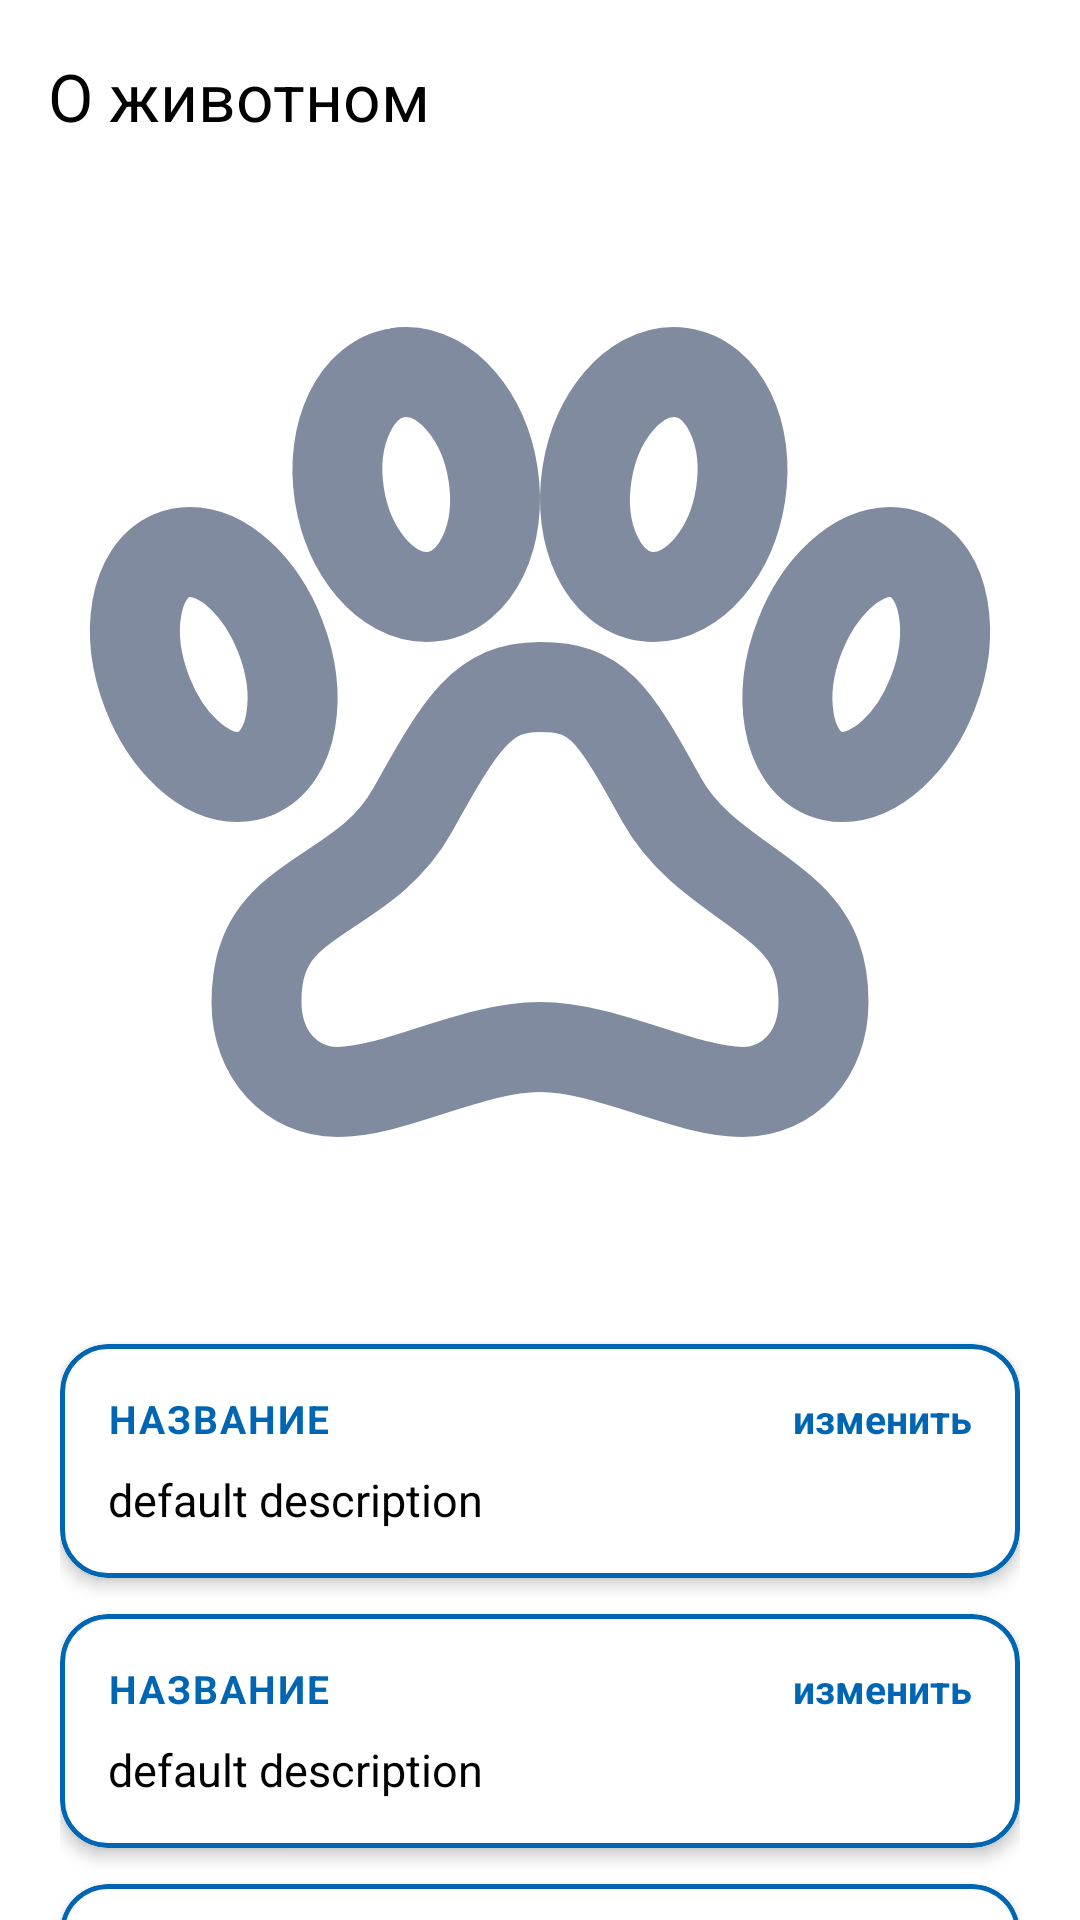

Here is an Android app screen rendered from its layout file. Give the layout XML and the strings, colors and styles it references.
<!-- AndroidManifest.xml: application theme Theme.VetUslugi -->
<!-- res/layout/fragment_animal_info.xml -->
<?xml version="1.0" encoding="utf-8"?>
<androidx.constraintlayout.widget.ConstraintLayout xmlns:android="http://schemas.android.com/apk/res/android"
    xmlns:app="http://schemas.android.com/apk/res-auto"
    android:layout_width="match_parent"
    android:layout_height="match_parent">

    <com.google.android.material.appbar.MaterialToolbar
        android:id="@+id/toolbar"
        android:layout_width="0dp"
        android:layout_height="?attr/actionBarSize"
        android:background="?android:attr/background"
        app:layout_constraintEnd_toEndOf="parent"
        app:layout_constraintStart_toStartOf="parent"
        app:layout_constraintTop_toTopOf="parent"
        app:navigationIcon="@drawable/ic_arrow_back"
        app:navigationIconTint="@color/blue"
        app:title="О животном"
        app:titleTextColor="?android:attr/colorPrimary" />

    <androidx.core.widget.NestedScrollView
        android:layout_width="0dp"
        android:layout_height="0dp"
        app:layout_constraintBottom_toBottomOf="parent"
        app:layout_constraintEnd_toEndOf="parent"
        app:layout_constraintStart_toStartOf="parent"
        app:layout_constraintTop_toBottomOf="@+id/toolbar">

        <androidx.constraintlayout.widget.ConstraintLayout
            android:layout_width="match_parent"
            android:layout_height="wrap_content"
            android:paddingBottom="32dp">

            <ImageView
                android:id="@+id/ivAnimalPhoto"
                android:layout_width="0dp"
                android:layout_height="0dp"
                android:scaleType="centerCrop"
                android:src="@drawable/nursery"
                app:layout_constraintDimensionRatio="1:1"
                app:layout_constraintEnd_toEndOf="parent"
                app:layout_constraintHorizontal_bias="0.0"
                app:layout_constraintStart_toStartOf="parent"
                app:layout_constraintTop_toTopOf="parent" />

            <Button
                android:id="@+id/btnChangePhoto"
                android:layout_width="wrap_content"
                android:layout_height="wrap_content"
                android:layout_marginTop="8dp"
                android:text="Изменить фото"
                android:visibility="gone"
                app:layout_constraintEnd_toEndOf="parent"
                app:layout_constraintStart_toStartOf="parent"
                app:layout_constraintTop_toBottomOf="@+id/ivAnimalPhoto" />

            <LinearLayout
                android:id="@+id/linearLayout"
                android:layout_width="match_parent"
                android:layout_height="wrap_content"
                android:layout_marginTop="16dp"
                android:orientation="vertical"
                android:paddingStart="20dp"
                android:paddingEnd="20dp"
                app:layout_constraintStart_toStartOf="parent"
                app:layout_constraintTop_toBottomOf="@+id/btnChangePhoto">

                <include
                    android:id="@+id/nickname_card"
                    layout="@layout/card_info" />

                <include
                    android:id="@+id/species_card"
                    layout="@layout/card_info" />

                <include
                    android:id="@+id/breed_card"
                    layout="@layout/card_info" />

                <include
                    android:id="@+id/age_card"
                    layout="@layout/card_info" />

                <include
                    android:id="@+id/diseases_card"
                    layout="@layout/card_info" />

            </LinearLayout>

            <Button
                android:id="@+id/btnSaveAnimal"
                android:layout_width="wrap_content"
                android:layout_height="wrap_content"
                android:layout_marginTop="16dp"
                android:text="Сохранить изменения"
                android:visibility="gone"
                app:layout_constraintEnd_toEndOf="parent"
                app:layout_constraintStart_toStartOf="parent"
                app:layout_constraintTop_toBottomOf="@+id/linearLayout" />

            <Button
                android:id="@+id/btnDeleteAnimal"
                android:layout_width="wrap_content"
                android:layout_height="wrap_content"
                android:layout_marginTop="8dp"
                android:backgroundTint="@color/red"
                android:text="Удалить животное"
                android:visibility="gone"
                app:layout_constraintEnd_toEndOf="parent"
                app:layout_constraintStart_toStartOf="parent"
                app:layout_constraintTop_toBottomOf="@+id/btnSaveAnimal" />

        </androidx.constraintlayout.widget.ConstraintLayout>

    </androidx.core.widget.NestedScrollView>

    <ProgressBar
        android:id="@+id/progressBar"
        style="?android:attr/progressBarStyleLarge"
        android:layout_width="wrap_content"
        android:layout_height="wrap_content"
        android:background="@android:color/transparent"
        android:indeterminate="true"
        android:indeterminateTint="@color/blue"
        android:visibility="gone"
        app:layout_constraintBottom_toBottomOf="parent"
        app:layout_constraintEnd_toEndOf="parent"
        app:layout_constraintStart_toStartOf="parent"
        app:layout_constraintTop_toBottomOf="@+id/toolbar" />

</androidx.constraintlayout.widget.ConstraintLayout>
<!-- res/layout/card_info.xml (included above) -->
<?xml version="1.0" encoding="utf-8"?>
<com.google.android.material.card.MaterialCardView xmlns:android="http://schemas.android.com/apk/res/android"
    xmlns:app="http://schemas.android.com/apk/res-auto"
    xmlns:tools="http://schemas.android.com/tools"
    android:layout_width="match_parent"
    android:layout_height="wrap_content"
    android:layout_marginTop="8dp"
    android:layout_marginBottom="4dp"
    android:backgroundTint="?android:attr/background"
    app:cardCornerRadius="16dp"
    app:cardElevation="3dp"
    app:strokeColor="@color/blue"
    app:strokeWidth="1.5dp">

    <LinearLayout
        android:layout_width="match_parent"
        android:layout_height="wrap_content"
        android:orientation="vertical"
        android:padding="16dp">

        <androidx.constraintlayout.widget.ConstraintLayout
            android:layout_width="match_parent"
            android:layout_height="wrap_content">

            <TextView
                android:id="@+id/tvCardTitle"
                android:layout_width="wrap_content"
                android:layout_height="wrap_content"
                android:text="Название"
                android:textColor="@color/blue"
                android:textSize="13sp"
                android:textStyle="bold"
                android:textAllCaps="true"
                android:letterSpacing="0.05"
                app:layout_constraintBottom_toBottomOf="parent"
                app:layout_constraintStart_toStartOf="parent"
                app:layout_constraintTop_toTopOf="parent" />

            <TextView
                android:id="@+id/tvEditCard"
                android:layout_width="wrap_content"
                android:layout_height="wrap_content"
                android:text="изменить"
                android:textColor="@color/blue"
                android:textStyle="bold"
                android:textSize="13sp"
                app:layout_constraintBottom_toBottomOf="parent"
                app:layout_constraintEnd_toEndOf="parent"
                app:layout_constraintTop_toTopOf="parent" />

        </androidx.constraintlayout.widget.ConstraintLayout>

        <TextView
            android:id="@+id/tvDescriptionCard"
            android:layout_width="wrap_content"
            android:layout_height="wrap_content"
            android:layout_marginTop="8dp"
            android:text="default description"
            android:textSize="15sp"
            android:textColor="?android:attr/colorPrimary" />

    </LinearLayout>

</com.google.android.material.card.MaterialCardView>
<!-- resources referenced by this layout -->
<resources>
  <color name="blue">#0066B3</color>
  <color name="red">#EE2F53</color>
  <!-- drawable nursery: vector/xml drawable (drawable, 2520 chars, omitted) -->
  <style name="Theme.VetUslugi" parent="Base.Theme.VetUslugi" />
  <style name="Base.Theme.VetUslugi" parent="Theme.Material3.DayNight.NoActionBar">
  
          <item name="materialButtonStyle">@style/Button</item>
          <item name="android:textViewStyle">@style/TextView</item>
          <item name="editTextStyle">@style/EditText</item>
          <item name="checkboxStyle">@style/BlueCheckBoxStyle</item>
  
          <item name="android:background">@color/white</item>
          <item name="colorPrimary">@color/black</item>
      </style>
  <style name="Button" parent="Widget.Material3.Button">
          <item name="shapeAppearanceOverlay">@style/ShapeAppearance.VetUslugi.Button</item>
          <item name="backgroundTint">@android:color/white</item>
          <item name="strokeColor">@color/blue</item>
          <item name="strokeWidth">2dp</item>
          <item name="android:textColor">@color/blue</item>
          <item name="android:textSize">20sp</item>
      </style>
  <style name="TextView" parent="android:Widget.TextView">
          <item name="android:textSize">20sp</item>
          <item name="android:textColor">@color/black</item>
      </style>
  <style name="EditText" parent="android:Widget.EditText">
          <item name="android:textColorHint">@color/light_blue</item>
          <item name="android:textSize">20sp</item>
          <item name="android:textColor">@color/blue</item>
          <item name="android:background">@drawable/rounded_corners</item>
      </style>
  <style name="BlueCheckBoxStyle" parent="Widget.AppCompat.CompoundButton.CheckBox">
          <item name="android:buttonTint">@color/checkbox_blue_tint</item>
      </style>
  <color name="white">#FFFFFF</color>
  <color name="black">#000000</color>
  <style name="ShapeAppearance.VetUslugi.Button" parent="ShapeAppearance.MaterialComponents.SmallComponent">
          <item name="cornerFamily">rounded</item>
          <item name="cornerSize">8dp</item>
      </style>
  <color name="light_blue">#85ACFF</color>
  <!-- drawable rounded_corners (drawable) -->
  <?xml version="1.0" encoding="utf-8"?>
  <selector xmlns:android="http://schemas.android.com/apk/res/android">
  
      <item android:state_focused="true">
          <shape>
              <solid android:color="?android:attr/background" />
              <stroke android:width="2.5dp" android:color="@color/blue" />
              <corners android:radius="25dp" />
              <padding
                  android:bottom="10dp"
                  android:left="12dp"
                  android:right="12dp"
                  android:top="10dp" />
          </shape>
      </item>
  
      <item>
          <shape>
              <solid android:color="?android:attr/background" />
              <stroke android:width="2dp" android:color="@color/blue" />
              <corners android:radius="25dp" />
              <padding
                  android:bottom="10dp"
                  android:left="12dp"
                  android:right="12dp"
                  android:top="10dp" />
          </shape>
      </item>
  
  </selector>
</resources>
